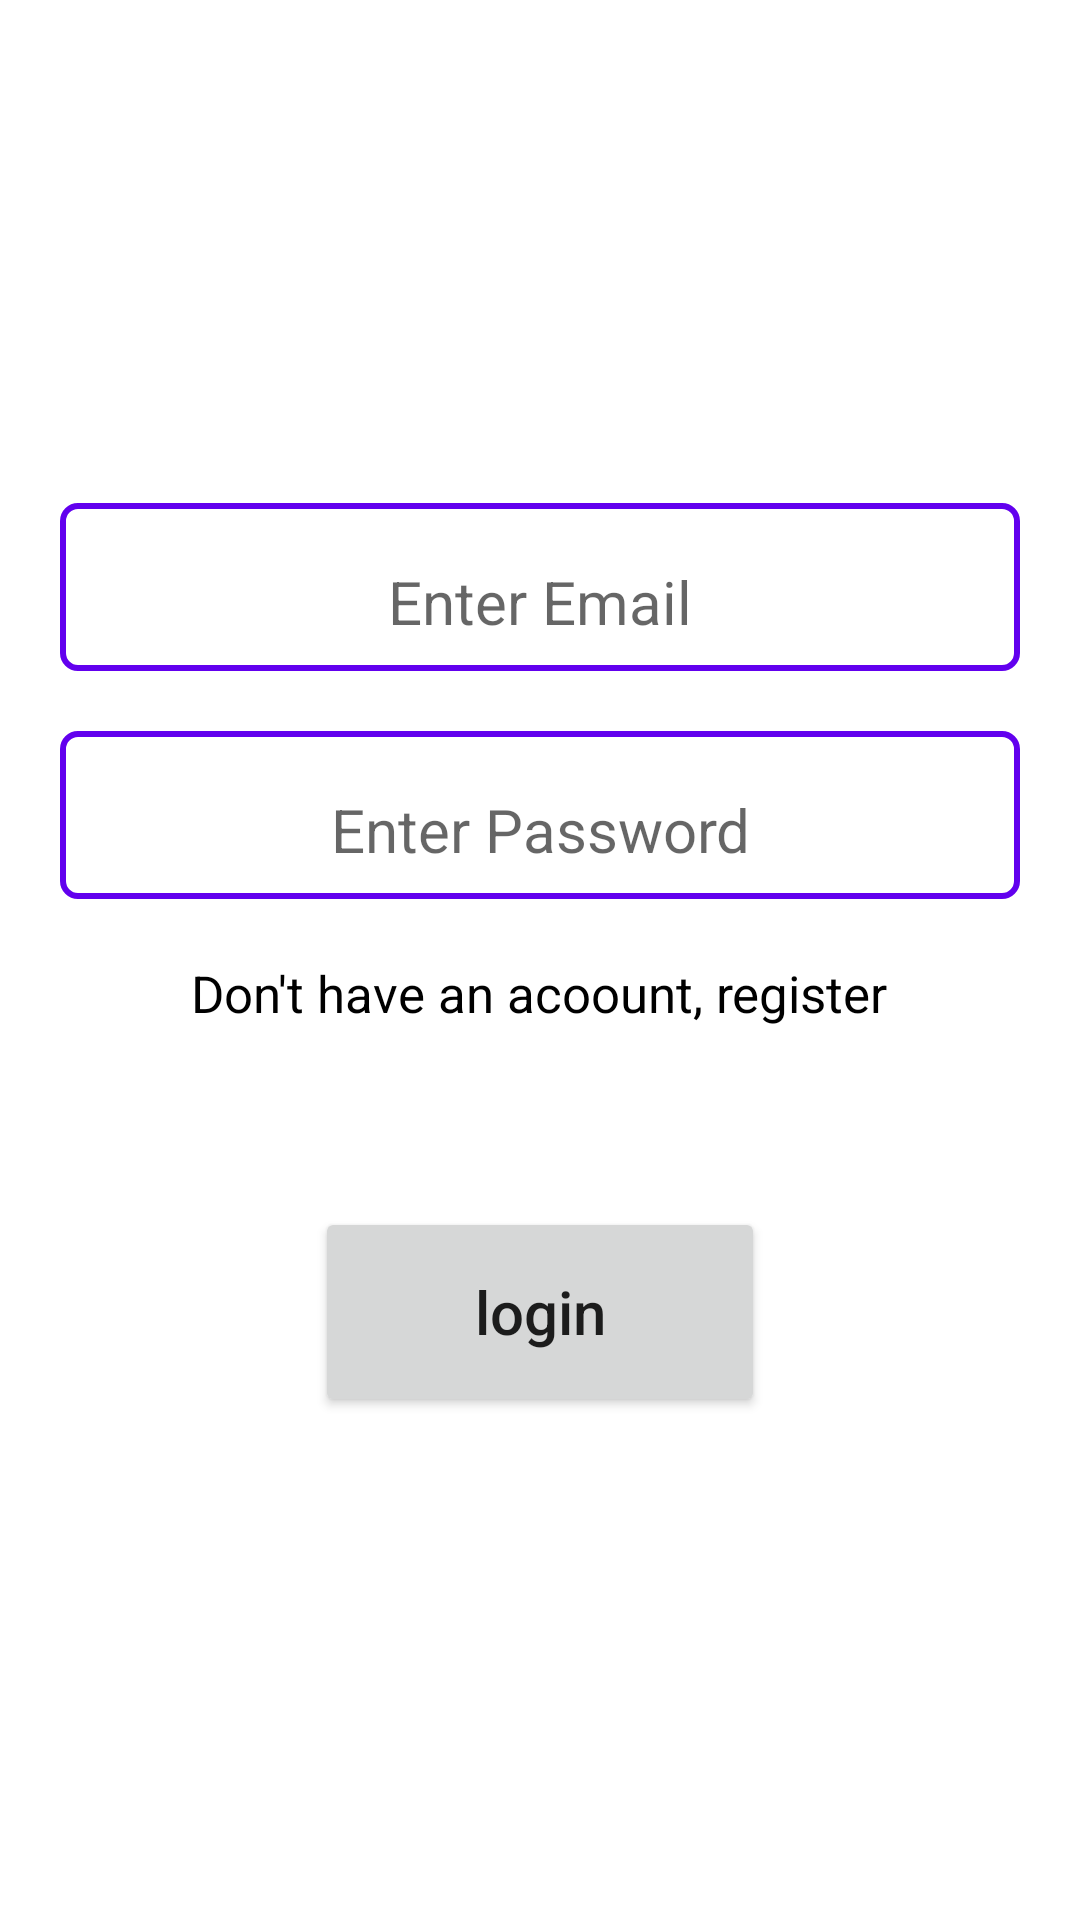

Produce the Android XML layout that renders to this screen, including the resource entries it uses.
<!-- AndroidManifest.xml: application theme Theme.MyJournal -->
<!-- res/layout/fragment_login.xml -->
<?xml version="1.0" encoding="utf-8"?>
<LinearLayout xmlns:android="http://schemas.android.com/apk/res/android"
    xmlns:app="http://schemas.android.com/apk/res-auto"
    xmlns:tools="http://schemas.android.com/tools"
    android:layout_width="match_parent"
    android:orientation="vertical"
    android:gravity="center"
    android:paddingStart="20dp"
    android:paddingEnd="20dp"
    android:layout_height="match_parent"
    tools:context=".auth.ui.Login">



    <EditText
        android:id="@+id/emailInput"
        android:layout_width="match_parent"
        android:layout_height="wrap_content"
        android:minHeight="56dp"
        android:textAlignment="center"
        android:paddingTop="10dp"
        android:textSize="20sp"
        android:layout_marginBottom="20dp"
        android:background="@drawable/colored_border"
        android:hint="Enter Email"
        />


    <EditText
        android:id="@+id/passwordInput"
        android:layout_width="match_parent"
        android:layout_height="wrap_content"
        android:minHeight="56dp"
        android:textAlignment="center"
        android:paddingTop="10dp"
        android:textSize="20sp"
        android:layout_marginBottom="20dp"
        android:inputType="textPassword"
        android:hint="Enter Password"
        android:background="@drawable/colored_border"
        />
    <TextView
        android:id="@+id/register_link"
        android:layout_width="wrap_content"
        android:layout_height="wrap_content"
        android:text="Don't have an acoount, register"
        android:textColor="@color/black"
        android:textSize="17sp"
        android:layout_marginBottom="20dp"
        />
    <View
        android:layout_width="match_parent"
        android:layout_height="40dp"/>



    <Button
        android:textAllCaps="false"
        android:id="@+id/login_btn"
        android:layout_width="150dp"
        android:layout_height="70dp"
        android:text="login"
        android:textSize="20sp" />
</LinearLayout>
<!-- resources referenced by this layout -->
<resources>
  <!-- drawable colored_border (drawable) -->
  <?xml version="1.0" encoding="utf-8"?>
  
  <shape xmlns:android="http://schemas.android.com/apk/res/android"
      android:shape="rectangle">
  <solid android:color="@color/white"/>
      <stroke
          android:width="2dp"
          android:color="@color/purple_500"/>
      <corners android:radius="5dp"/>
  </shape>
  <style name="Theme.MyJournal" parent="Theme.MaterialComponents.DayNight.DarkActionBar">
          
          <item name="colorPrimary">@color/purple_500</item>
          <item name="colorPrimaryVariant">@color/purple_700</item>
          <item name="colorOnPrimary">@color/white</item>
          
          <item name="colorSecondary">@color/teal_200</item>
          <item name="colorSecondaryVariant">@color/teal_700</item>
          <item name="colorOnSecondary">@color/black</item>
          
          <item name="android:statusBarColor" tools:targetApi="l">?attr/colorPrimaryVariant</item>
          
      </style>
  <!-- not gathered from this repository: default colours our renderer supplied (Android Studio template values) -->
  <color name="purple_500">#FF6200EE</color>
  <color name="purple_700">#FF3700B3</color>
  <color name="teal_200">#FF03DAC5</color>
  <color name="teal_700">#FF018786</color>
  <color name="black">#FF000000</color>
  <color name="white">#FFFFFFFF</color>
</resources>
